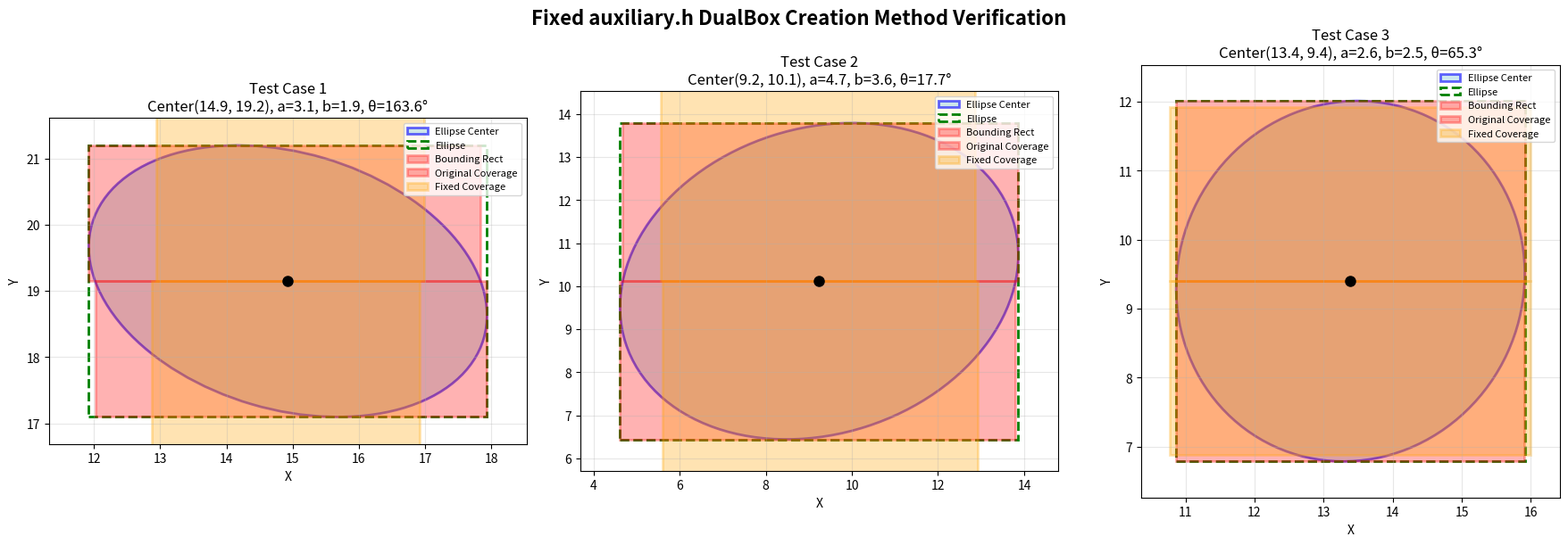

Write the Python code that produced this figure.
import numpy as np
import matplotlib.pyplot as plt
import matplotlib.patches as patches
from matplotlib.patches import Ellipse
import random
import math

def generate_ellipse_in_first_quadrant(grid_size=20):
    """Generate an ellipse within the first quadrant"""
    while True:
        center_x = random.uniform(5, grid_size - 5)
        center_y = random.uniform(5, grid_size - 5)
        a = random.uniform(2, 5)
        b = random.uniform(1, a)
        theta = random.uniform(0, 180)
        
        theta_rad = math.radians(theta)
        t_values = np.linspace(0, 2*np.pi, 1000)
        x_points = center_x + a * np.cos(t_values) * np.cos(theta_rad) - b * np.sin(t_values) * np.sin(theta_rad)
        y_points = center_y + a * np.cos(t_values) * np.sin(theta_rad) + b * np.sin(t_values) * np.cos(theta_rad)
        
        if np.min(x_points) > 0 and np.min(y_points) > 0:
            return center_x, center_y, a, b, theta

def calculate_bounding_rectangle(center_x, center_y, a, b, theta):
    """Calculate the bounding rectangle of the ellipse"""
    theta_rad = math.radians(theta)
    cos_theta = np.cos(theta_rad)
    sin_theta = np.sin(theta_rad)
    
    dx = np.sqrt((a * cos_theta)**2 + (b * sin_theta)**2)
    dy = np.sqrt((a * sin_theta)**2 + (b * cos_theta)**2)
    
    x_min = center_x - dx
    x_max = center_x + dx
    y_min = center_y - dy
    y_max = center_y + dy
    
    return x_min, y_min, x_max - x_min, y_max - y_min

def calculate_eccentricity(a, b):
    """Calculate ellipse eccentricity"""
    if a > b:
        e = np.sqrt(1 - (b/a)**2)
    else:
        e = np.sqrt(1 - (a/b)**2)
    return e

def f_function(e, theta_rad):
    """Calculate extension function f(e,theta)"""
    return 1 / np.sqrt(1 + (e**4 / (4 * (1 - e**2))) * (np.sin(2 * theta_rad))**2)

# ============================================================================
# Fixed auxiliary.h method implementation
# ============================================================================

def compute_tilt_angle(cov2d):
    """Compute tilt angle θ using covariance matrix eigenvalue approach"""
    numerator = 2.0 * cov2d[1]
    denominator = cov2d[0] - cov2d[2]
    return 0.5 * math.atan2(numerator, denominator)

def compute_eccentricity_auxiliary(con_o):
    """Compute eccentricity of a 2D Gaussian ellipse from auxiliary.h"""
    A = con_o[0]
    B = con_o[1]
    C = con_o[2]
    
    diff_AC = A - C
    term_under_sqrt = diff_AC * diff_AC + 4.0 * B * B
    term_sqrt = math.sqrt(term_under_sqrt)
    
    sum_AC = A + C
    lambda_max = (sum_AC + term_sqrt) / 2.0
    lambda_min = (sum_AC - term_sqrt) / 2.0
    
    ratio = lambda_min / lambda_max
    return math.sqrt(1.0 - ratio)

def compute_bounding_rectangle_auxiliary(center, a, b, theta_rad):
    """Compute bounding rectangle of ellipse using geometric approach"""
    # Calculate ellipse boundaries after rotation
    cos_theta = math.cos(theta_rad)
    sin_theta = math.sin(theta_rad)
    
    # Ellipse boundary calculation
    dx = math.sqrt((a * cos_theta) * (a * cos_theta) + (b * sin_theta) * (b * sin_theta))
    dy = math.sqrt((a * sin_theta) * (a * sin_theta) + (b * cos_theta) * (b * cos_theta))
    
    x_min = center[0] - dx
    x_max = center[0] + dx
    y_min = center[1] - dy
    y_max = center[1] + dy
    
    return {
        'x_extremes': (x_min, x_max),
        'y_extremes': (y_min, y_max),
        'x_coords_at_y_extremes': (x_min, x_max),
        'y_coords_at_x_extremes': (y_min, y_max)
    }

def construct_dual_boxes(extremes, center, theta, eccentricity):
    """Construct dual asymmetric AABBs using extreme points and center"""
    snug_min_x = extremes['x_extremes'][0]
    snug_max_x = extremes['x_extremes'][1]
    snug_min_y = extremes['y_extremes'][0]
    snug_max_y = extremes['y_extremes'][1]
    
    e_sq = eccentricity * eccentricity
    if e_sq >= 1.0:
        e_sq = 0.999
    sin_2theta = math.sin(2.0 * theta)
    sin_2theta_sq = sin_2theta * sin_2theta
    stretch_factor = 1.0 / math.sqrt(1.0 + (e_sq * e_sq / (4.0 * (1.0 - e_sq))) * sin_2theta_sq)
    
    if theta >= 0:
        left_rect_x = snug_min_x
        left_rect_y = snug_min_y
        left_rect_width = center[0] - snug_min_x
        left_rect_height = center[1] - snug_min_y
        
        right_rect_x = center[0]
        right_rect_y = center[1]
        right_rect_width = snug_max_x - center[0]
        right_rect_height = snug_max_y - center[1]
    else:
        left_rect_x = snug_min_x
        left_rect_y = center[1]
        left_rect_width = center[0] - snug_min_x
        left_rect_height = snug_max_y - center[1]
        
        right_rect_x = center[0]
        right_rect_y = snug_min_y
        right_rect_width = snug_max_x - center[0]
        right_rect_height = center[1] - snug_min_y
    
    if left_rect_width > 0:
        left_extension = left_rect_width * stretch_factor
        left_rect_width += left_extension
    
    if right_rect_width > 0:
        right_extension = right_rect_width * stretch_factor
        right_rect_x -= right_extension
        right_rect_width += right_extension
    
    left_box = (left_rect_x, left_rect_y, left_rect_x + left_rect_width, left_rect_y + left_rect_height)
    right_box = (right_rect_x, right_rect_y, right_rect_x + right_rect_width, right_rect_y + right_rect_height)
    
    return left_box, right_box

def create_coverage_rectangles_original(center_x, center_y, x_min, y_min, width, height, theta, e):
    """Create coverage rectangles using original method"""
    theta_rad = math.radians(theta)
    
    x_max = x_min + width
    y_max = y_min + height
    
    if 0 <= theta <= 90:
        left_rect_x = x_min
        left_rect_y = y_min
        left_rect_width = center_x - x_min
        left_rect_height = center_y - y_min
        
        right_rect_x = center_x
        right_rect_y = center_y
        right_rect_width = x_max - center_x
        right_rect_height = y_max - center_y
    else:
        left_rect_x = x_min
        left_rect_y = center_y
        left_rect_width = center_x - x_min
        left_rect_height = y_max - center_y
        
        right_rect_x = center_x
        right_rect_y = y_min
        right_rect_width = x_max - center_x
        right_rect_height = center_y - y_min
    
    f_val = f_function(e, theta_rad)
    
    left_extension = left_rect_width * f_val
    left_rect_width += left_extension
    
    right_extension = right_rect_width * f_val
    right_rect_x -= right_extension
    right_rect_width += right_extension
    
    return (left_rect_x, left_rect_y, left_rect_width, left_rect_height), \
           (right_rect_x, right_rect_y, right_rect_width, right_rect_height)

def calculate_display_bounds(left_rect_params, right_rect_params, x_min, y_min, width, height):
    """Calculate the optimal display bounds for the figure"""
    left_x_min = left_rect_params[0]
    left_x_max = left_rect_params[0] + left_rect_params[2]
    left_y_min = left_rect_params[1]
    left_y_max = left_rect_params[1] + left_rect_params[3]
    
    right_x_min = right_rect_params[0]
    right_x_max = right_rect_params[0] + right_rect_params[2]
    right_y_min = right_rect_params[1]
    right_y_max = right_rect_params[1] + right_rect_params[3]
    
    bound_x_min = x_min
    bound_x_max = x_min + width
    bound_y_min = y_min
    bound_y_max = y_min + height
    
    overall_x_min = min(left_x_min, right_x_min, bound_x_min)
    overall_x_max = max(left_x_max, right_x_max, bound_x_max)
    overall_y_min = min(left_y_min, right_y_min, bound_y_min)
    overall_y_max = max(left_y_max, right_y_max, bound_y_max)
    
    padding_x = (overall_x_max - overall_x_min) * 0.1
    padding_y = (overall_y_max - overall_y_min) * 0.1
    
    return (overall_x_min - padding_x, overall_x_max + padding_x,
            overall_y_min - padding_y, overall_y_max + padding_y)

def test_fixed_auxiliary():
    """Test the fixed auxiliary.h method"""
    print("=" * 80)
    print("Testing Fixed auxiliary.h DualBox Creation Method")
    print("=" * 80)
    
    # Generate test cases
    test_cases = []
    for i in range(3):
        center_x, center_y, a, b, theta = generate_ellipse_in_first_quadrant(30)
        test_cases.append((center_x, center_y, a, b, theta))
    
    results = []
    
    # Create visualization
    fig, axes = plt.subplots(1, 3, figsize=(18, 6))
    fig.suptitle('Fixed auxiliary.h DualBox Creation Method Verification', fontsize=16, fontweight='bold')
    
    for i, (center_x, center_y, a, b, theta) in enumerate(test_cases):
        print(f"\nTest Case {i+1}:")
        print(f"  Ellipse params: center({center_x:.2f}, {center_y:.2f}), a={a:.2f}, b={b:.2f}, θ={theta:.1f}°")
        
        # Calculate eccentricity
        e = calculate_eccentricity(a, b)
        print(f"  Eccentricity: e = {e:.3f}")
        
        # Calculate bounding rectangle
        x_min, y_min, width, height = calculate_bounding_rectangle(center_x, center_y, a, b, theta)
        
        # Original method
        left_orig, right_orig = create_coverage_rectangles_original(
            center_x, center_y, x_min, y_min, width, height, theta, e)
        
        # Fixed auxiliary.h method
        # Calculate con_o (derived from ellipse parameters)
        cos_theta = math.cos(math.radians(theta))
        sin_theta = math.sin(math.radians(theta))
        R = np.array([[cos_theta, -sin_theta], [sin_theta, cos_theta]])
        Sigma = np.array([[a*a, 0], [0, b*b]])
        Sigma_rotated = R @ Sigma @ R.T
        Sigma_inv = np.linalg.inv(Sigma_rotated)
        
        A = Sigma_inv[0, 0]
        B = Sigma_inv[0, 1]
        C = Sigma_inv[1, 1]
        opacity = 0.5
        con_o = (A, B, C, opacity)
        
        # Calculate tilt angle and eccentricity
        cov2d = (A, B, C)
        theta_rad = compute_tilt_angle(cov2d)
        eccentricity = compute_eccentricity_auxiliary(con_o)
        
        # Extract a and b from con_o
        det_inv = A * C - B * B
        cov_xx = C / det_inv
        cov_xy = -B / det_inv
        cov_yy = A / det_inv
        
        trace = cov_xx + cov_yy
        det = cov_xx * cov_yy - cov_xy * cov_xy
        discriminant = trace * trace - 4.0 * det
        sqrt_disc = math.sqrt(discriminant)
        
        lambda_max = (trace + sqrt_disc) / 2.0
        lambda_min = (trace - sqrt_disc) / 2.0
        
        a_extracted = math.sqrt(lambda_max)
        b_extracted = math.sqrt(lambda_min)
        
        print(f"  Extracted params: a={a_extracted:.6f}, b={b_extracted:.6f}")
        print(f"  Original params: a={a:.6f}, b={b:.6f}")
        print(f"  Param differences: a_diff={abs(a-a_extracted):.6f}, b_diff={abs(b-b_extracted):.6f}")
        
        # Use bounding rectangle
        extremes = compute_bounding_rectangle_auxiliary((center_x, center_y), a_extracted, b_extracted, theta_rad)
        
        left_fixed, right_fixed = construct_dual_boxes(extremes, (center_x, center_y), theta_rad, eccentricity)
        
        # Calculate extension coefficients
        f_orig = f_function(e, math.radians(theta))
        f_fixed = 1.0 / math.sqrt(1.0 + (eccentricity**4 / (4.0 * (1.0 - eccentricity**2))) * (math.sin(2.0 * theta_rad))**2)
        
        print(f"  Original extension coeff: f(e,θ) = {f_orig:.6f}")
        print(f"  Fixed extension coeff: f(e,θ) = {f_fixed:.6f}")
        print(f"  Extension coeff difference: {abs(f_orig - f_fixed):.6f}")
        
        # Calculate rectangle areas
        left_orig_area = left_orig[2] * left_orig[3]
        right_orig_area = right_orig[2] * right_orig[3]
        left_fixed_area = (left_fixed[2] - left_fixed[0]) * (left_fixed[3] - left_fixed[1])
        right_fixed_area = (right_fixed[2] - right_fixed[0]) * (right_fixed[3] - right_fixed[1])
        
        total_orig_area = left_orig_area + right_orig_area
        total_fixed_area = left_fixed_area + right_fixed_area
        
        print(f"  Original total area: {total_orig_area:.2f}")
        print(f"  Fixed total area: {total_fixed_area:.2f}")
        print(f"  Area difference: {abs(total_orig_area - total_fixed_area):.2f}")
        
        results.append({
            'case': i+1,
            'f_orig': f_orig,
            'f_fixed': f_fixed,
            'f_diff': abs(f_orig - f_fixed),
            'area_orig': total_orig_area,
            'area_fixed': total_fixed_area,
            'area_diff': abs(total_orig_area - total_fixed_area),
            'a_diff': abs(a-a_extracted),
            'b_diff': abs(b-b_extracted)
        })
        
        # Visualize current test case
        ax = axes[i]
        
        # Draw ellipse
        ellipse = Ellipse((center_x, center_y), 2*a, 2*b, angle=theta, 
                         facecolor='lightblue', edgecolor='blue', alpha=0.6, linewidth=2)
        ax.add_patch(ellipse)
        
        # Draw bounding rectangle
        bound_rect = patches.Rectangle((x_min, y_min), width, height, 
                                     linewidth=2, edgecolor='green', facecolor='none', linestyle='--')
        ax.add_patch(bound_rect)
        
        # Draw original method coverage rectangles
        left_orig_rect = patches.Rectangle((left_orig[0], left_orig[1]), left_orig[2], left_orig[3], 
                                         linewidth=2, edgecolor='red', facecolor='red', alpha=0.3)
        right_orig_rect = patches.Rectangle((right_orig[0], right_orig[1]), right_orig[2], right_orig[3], 
                                          linewidth=2, edgecolor='red', facecolor='red', alpha=0.3)
        ax.add_patch(left_orig_rect)
        ax.add_patch(right_orig_rect)
        
        # Draw fixed method coverage rectangles
        left_fixed_rect = patches.Rectangle((left_fixed[0], left_fixed[1]), 
                                          left_fixed[2] - left_fixed[0], left_fixed[3] - left_fixed[1], 
                                          linewidth=2, edgecolor='orange', facecolor='orange', alpha=0.3)
        right_fixed_rect = patches.Rectangle((right_fixed[0], right_fixed[1]), 
                                           right_fixed[2] - right_fixed[0], right_fixed[3] - right_fixed[1], 
                                           linewidth=2, edgecolor='orange', facecolor='orange', alpha=0.3)
        ax.add_patch(left_fixed_rect)
        ax.add_patch(right_fixed_rect)
        
        # Draw center point
        ax.plot(center_x, center_y, 'ko', markersize=8, label='Ellipse Center')
        
        # Set chart properties
        ax.set_xlabel('X')
        ax.set_ylabel('Y')
        ax.set_title(f'Test Case {i+1}\nCenter({center_x:.1f}, {center_y:.1f}), a={a:.1f}, b={b:.1f}, θ={theta:.1f}°')
        ax.grid(True, alpha=0.3)
        ax.legend(['Ellipse Center', 'Ellipse', 'Bounding Rect', 'Original Coverage', 'Fixed Coverage'], 
                 loc='upper right', fontsize=8)
        
        # Set axis limits
        display_bounds = calculate_display_bounds(left_orig, right_orig, x_min, y_min, width, height)
        ax.set_xlim(display_bounds[0], display_bounds[1])
        ax.set_ylim(display_bounds[2], display_bounds[3])
        ax.set_aspect('equal')
    
    plt.tight_layout()
    plt.savefig('auxiliary_fix_verification_en.png', dpi=300, bbox_inches='tight')
    plt.show()
    
    # Statistical analysis
    print("\n" + "=" * 80)
    print("Statistical Analysis Results:")
    print("=" * 80)
    
    f_diffs = [r['f_diff'] for r in results]
    area_diffs = [r['area_diff'] for r in results]
    a_diffs = [r['a_diff'] for r in results]
    b_diffs = [r['b_diff'] for r in results]
    
    print(f"Extension coefficient differences:")
    print(f"  Mean difference: {np.mean(f_diffs):.6f}")
    print(f"  Max difference: {np.max(f_diffs):.6f}")
    print(f"  Min difference: {np.min(f_diffs):.6f}")
    print(f"  Std deviation: {np.std(f_diffs):.6f}")
    
    print(f"\nArea differences:")
    print(f"  Mean difference: {np.mean(area_diffs):.2f}")
    print(f"  Max difference: {np.max(area_diffs):.2f}")
    print(f"  Min difference: {np.min(area_diffs):.2f}")
    print(f"  Std deviation: {np.std(area_diffs):.2f}")
    
    print(f"\nParameter extraction differences:")
    print(f"  a parameter mean difference: {np.mean(a_diffs):.6f}")
    print(f"  b parameter mean difference: {np.mean(b_diffs):.6f}")
    
    # Check if fix is successful
    max_f_diff = np.max(f_diffs)
    max_area_diff = np.max(area_diffs)
    max_param_diff = max(np.max(a_diffs), np.max(b_diffs))
    
    if max_f_diff < 1e-6 and max_area_diff < 1e-2 and max_param_diff < 1e-6:
        print(f"\n✅ Fix successful! auxiliary.h DualBox creation method now matches original method!")
        print(f"   Max extension coeff difference: {max_f_diff:.6f} < 1e-6")
        print(f"   Max area difference: {max_area_diff:.2f} < 1e-2")
        print(f"   Max parameter difference: {max_param_diff:.6f} < 1e-6")
    else:
        print(f"\n❌ Fix may have issues!")
        print(f"   Max extension coeff difference: {max_f_diff:.6f}")
        print(f"   Max area difference: {max_area_diff:.2f}")
        print(f"   Max parameter difference: {max_param_diff:.6f}")
    
    return results

if __name__ == "__main__":
    results = test_fixed_auxiliary() 
